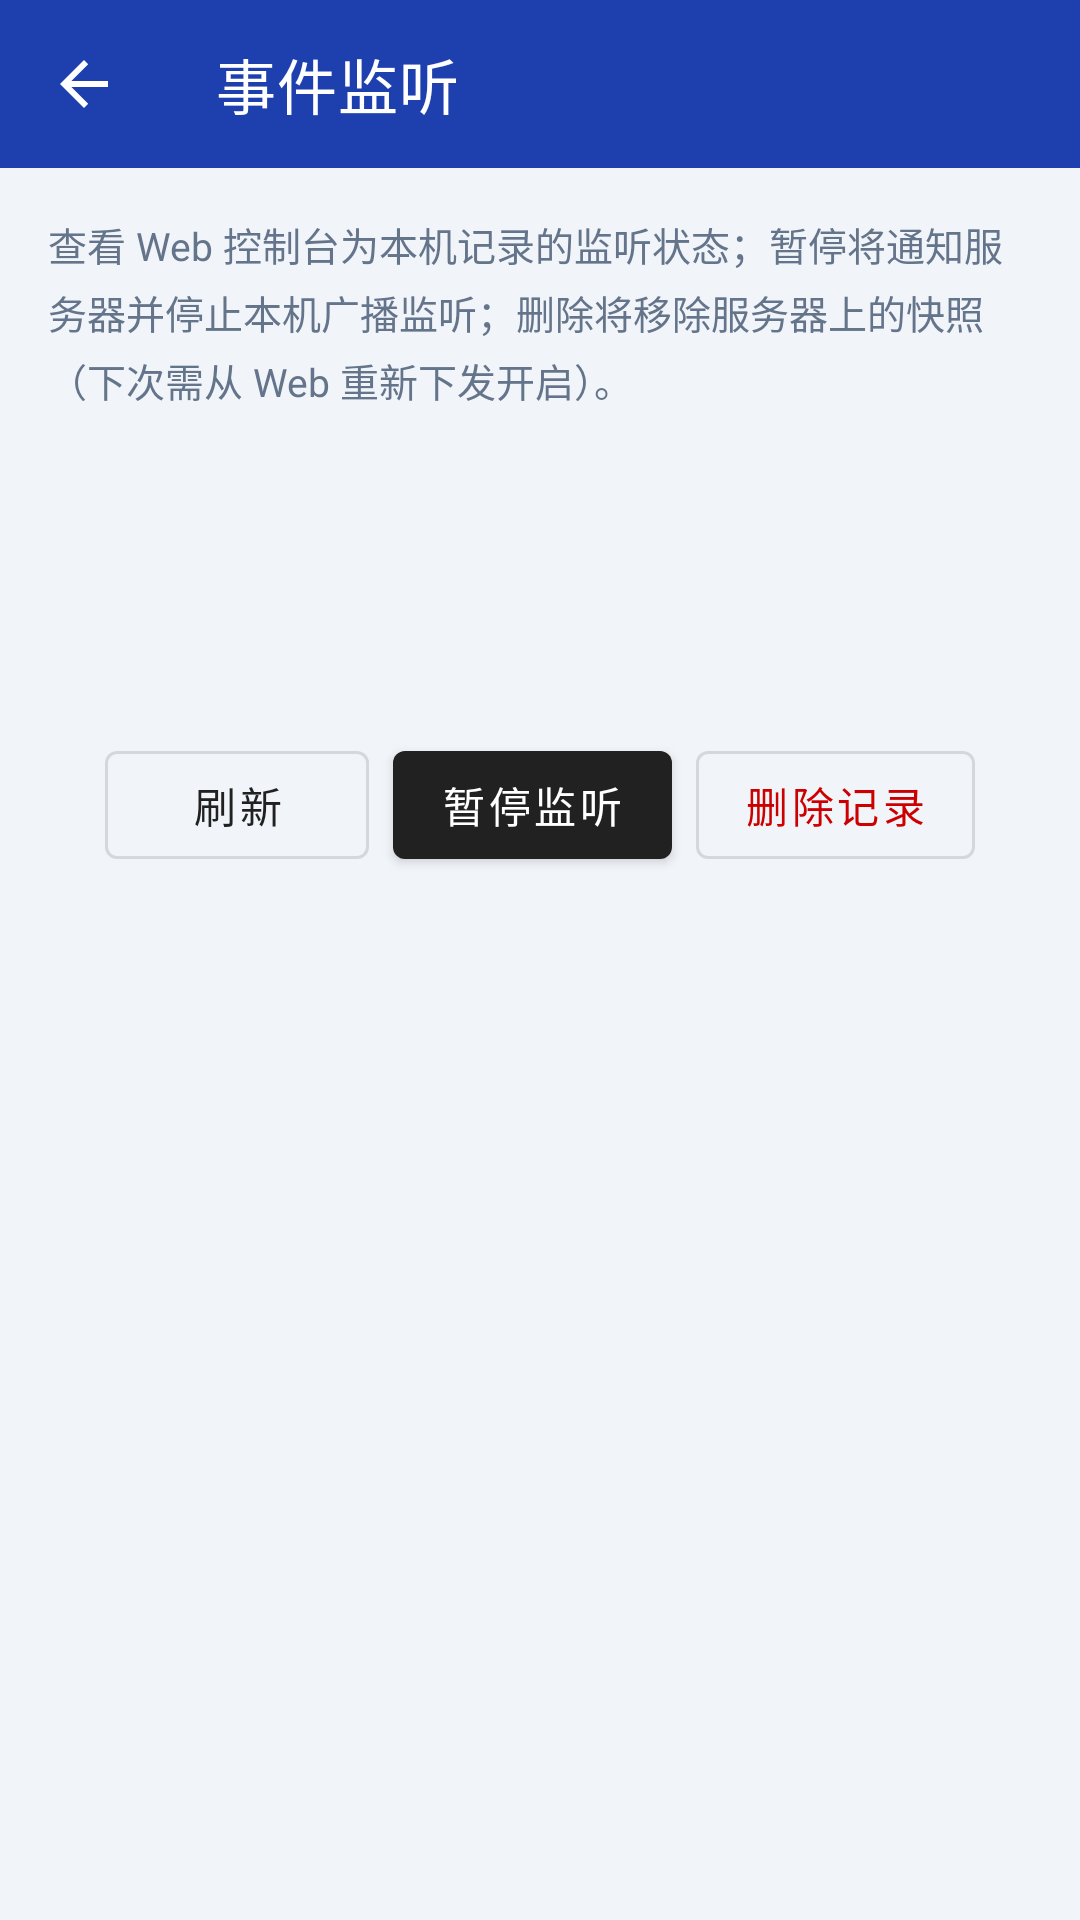

Here is an Android app screen rendered from its layout file. Give the layout XML and the strings, colors and styles it references.
<!-- AndroidManifest.xml: application theme Theme.MaterialComponents.DayNight.DarkActionBar -->
<!-- res/layout/activity_listen_state.xml -->
<?xml version="1.0" encoding="utf-8"?>
<LinearLayout xmlns:android="http://schemas.android.com/apk/res/android"
    xmlns:app="http://schemas.android.com/apk/res-auto"
    android:layout_width="match_parent"
    android:layout_height="match_parent"
    android:background="@color/agent_background"
    android:orientation="vertical">

    <com.google.android.material.appbar.MaterialToolbar
        android:id="@+id/toolbar"
        android:layout_width="match_parent"
        android:layout_height="?attr/actionBarSize"
        android:background="@color/agent_primary"
        app:navigationIcon="?attr/homeAsUpIndicator"
        app:navigationIconTint="@android:color/white"
        app:title="@string/main_tile_listen_state"
        app:titleTextColor="@android:color/white" />

    <ScrollView
        android:layout_width="match_parent"
        android:layout_height="0dp"
        android:layout_weight="1"
        android:fillViewport="true">

        <LinearLayout
            android:layout_width="match_parent"
            android:layout_height="wrap_content"
            android:orientation="vertical"
            android:padding="16dp">

            <TextView
                android:id="@+id/tvHint"
                android:layout_width="match_parent"
                android:layout_height="wrap_content"
                android:lineSpacingExtra="4dp"
                android:text="@string/listen_state_hint"
                android:textColor="@color/agent_text_secondary"
                android:textSize="13sp" />

            <ProgressBar
                android:id="@+id/progress"
                android:layout_width="wrap_content"
                android:layout_height="wrap_content"
                android:layout_gravity="center_horizontal"
                android:layout_marginTop="16dp"
                android:visibility="gone" />

            <TextView
                android:id="@+id/tvStatus"
                android:layout_width="match_parent"
                android:layout_height="wrap_content"
                android:layout_marginTop="16dp"
                android:fontFamily="sans-serif-medium"
                android:textColor="@color/agent_text_primary"
                android:textSize="15sp" />

            <TextView
                android:id="@+id/tvKeys"
                android:layout_width="match_parent"
                android:layout_height="wrap_content"
                android:layout_marginTop="8dp"
                android:textColor="@color/agent_text_secondary"
                android:textSize="13sp" />

            <TextView
                android:id="@+id/tvUpdated"
                android:layout_width="match_parent"
                android:layout_height="wrap_content"
                android:layout_marginTop="6dp"
                android:textColor="@color/agent_text_secondary"
                android:textSize="12sp" />

            <LinearLayout
                android:layout_width="match_parent"
                android:layout_height="wrap_content"
                android:layout_marginTop="24dp"
                android:gravity="center"
                android:orientation="horizontal">

                <com.google.android.material.button.MaterialButton
                    android:id="@+id/btnRefresh"
                    style="@style/Widget.MaterialComponents.Button.OutlinedButton"
                    android:layout_width="wrap_content"
                    android:layout_height="wrap_content"
                    android:layout_marginEnd="8dp"
                    android:text="@string/listen_state_refresh" />

                <com.google.android.material.button.MaterialButton
                    android:id="@+id/btnPause"
                    android:layout_width="wrap_content"
                    android:layout_height="wrap_content"
                    android:layout_marginEnd="8dp"
                    android:text="@string/listen_state_pause" />

                <com.google.android.material.button.MaterialButton
                    android:id="@+id/btnDelete"
                    style="@style/Widget.MaterialComponents.Button.OutlinedButton"
                    android:layout_width="wrap_content"
                    android:layout_height="wrap_content"
                    android:text="@string/listen_state_delete"
                    android:textColor="@android:color/holo_red_dark" />
            </LinearLayout>
        </LinearLayout>
    </ScrollView>
</LinearLayout>
<!-- resources referenced by this layout -->
<resources>
  <color name="agent_background">#F1F5F9</color>
  <color name="agent_primary">#1E40AF</color>
  <color name="agent_text_primary">#0F172A</color>
  <color name="agent_text_secondary">#64748B</color>
  <string name="listen_state_delete">删除记录</string>
  <string name="listen_state_hint">查看 Web 控制台为本机记录的监听状态；暂停将通知服务器并停止本机广播监听；删除将移除服务器上的快照（下次需从 Web 重新下发开启）。</string>
  <string name="listen_state_pause">暂停监听</string>
  <string name="listen_state_refresh">刷新</string>
  <string name="main_tile_listen_state">事件监听</string>
</resources>
